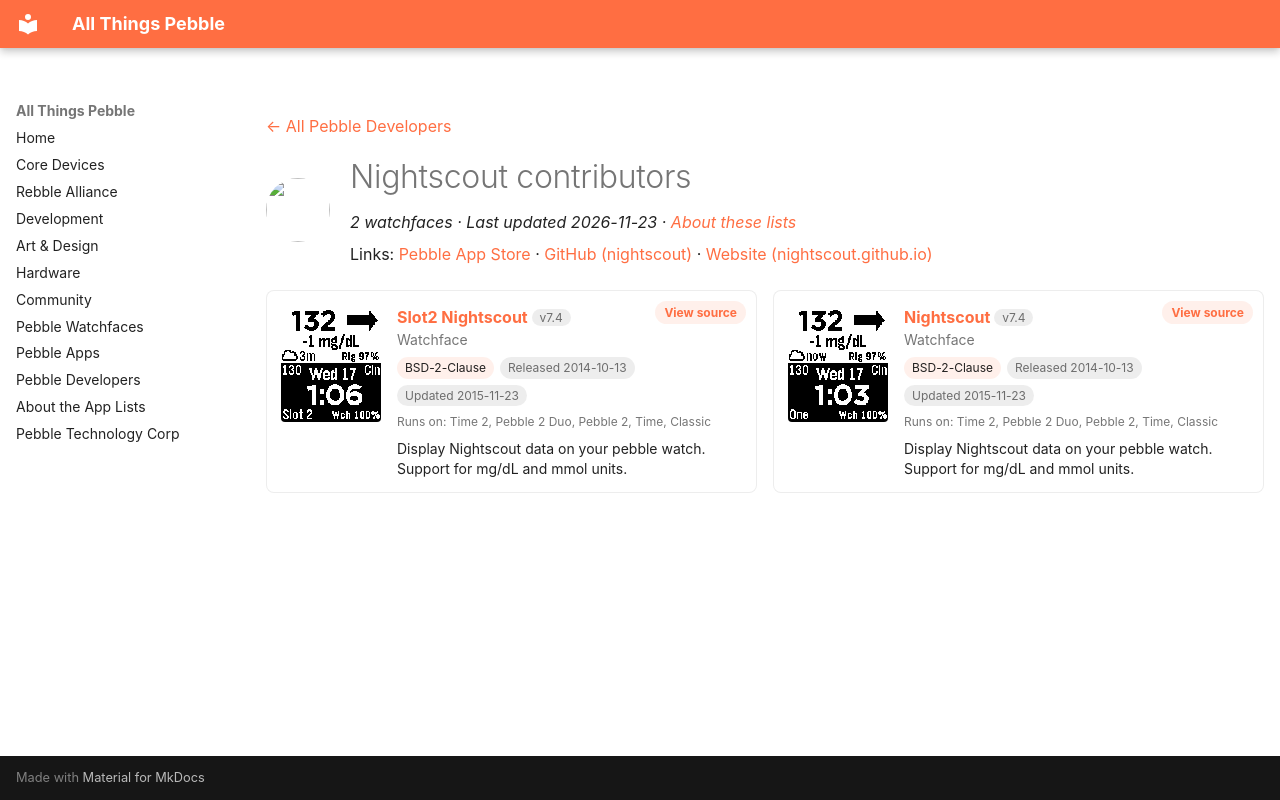

repository: saltedlolly/all-things-pebble · page: developers/nightscout-contributors.html · generator: mkdocs

---
title: "Nightscout contributors"
hide:
  - toc
---

<!-- Generated by scripts/update_app_directory.py: do not edit by hand -->
[← All Pebble Developers](../developers.md)

<div class="dev-header" markdown>
<img class="dev-avatar" src="https://github.com/nightscout.png?size=128" alt="" width="64" height="64" loading="lazy" onerror="this.remove()">
<div class="dev-intro" markdown>

# Nightscout contributors

*2 watchfaces · Last updated 2026-11-23 · [About these lists](../about-app-lists.md)*

Links: [Pebble App Store](https://apps.repebble.com/apps/dev/nightscout-contributors_53810824528fbe7c5f000187) · [GitHub (nightscout)](https://github.com/nightscout) · [Website (nightscout.github.io)](http://nightscout.github.io/)

</div>
</div>

<div class="dev-controls" data-search-exclude hidden>
<div class="dev-filter" role="group" aria-label="Show"><button type="button" data-filter="all" aria-pressed="true">All <span>2</span></button><button type="button" data-filter="watchface" aria-pressed="false">Watchfaces <span>2</span></button><button type="button" data-filter="watchapp" aria-pressed="false" disabled>Apps <span>0</span></button></div>
<label class="dev-sort">Sort by <select><option value="updated">Recently updated</option><option value="released">Newest release</option><option value="title">A–Z</option></select></label>
</div>

<div class="app-grid dev-apps" data-search-exclude>
<div class="app-card" data-type="watchface" data-title="slot2 nightscout" data-released="2014-10-13" data-updated="2015-11-23">
<a class="app-shot" href="https://apps.repebble.com/543bfcf6495b343315000227" data-search-exclude><img src="../images/apps/543bfcf6495b343315000227.png" alt="Slot2 Nightscout" loading="lazy"></a>
<div class="app-info">
<h2 class="app-name" id="app-543bfcf6495b343315000227"><a href="https://apps.repebble.com/543bfcf6495b343315000227">Slot2 Nightscout</a> <span class="app-version" title="Latest version" data-search-exclude>v7.4</span></h2>
<a class="app-source" href="https://github.com/nightscout/cgm-pebble" title="Source code" data-search-exclude>View source</a>
<div class="app-dev">Watchface</div>
<div class="app-tags" data-search-exclude><span class="app-licence" title="Licence">BSD-2-Clause</span> <span title="First published in the app store">Released 2014-10-13</span> <span title="Latest release in the app store">Updated 2015-11-23</span></div>
<div class="app-watches" title="Supported watches" data-search-exclude>Runs on: Time 2, Pebble 2 Duo, Pebble 2, Time, Classic</div>
<p class="app-desc">Display Nightscout data on your pebble watch. Support for mg/dL and mmol units.</p>
</div>
</div>
<div class="app-card" data-type="watchface" data-title="nightscout" data-released="2014-10-13" data-updated="2015-11-23">
<a class="app-shot" href="https://apps.repebble.com/543bfbbcecc29baad0000007" data-search-exclude><img src="../images/apps/543bfbbcecc29baad0000007.png" alt="Nightscout" loading="lazy"></a>
<div class="app-info">
<h2 class="app-name" id="app-543bfbbcecc29baad0000007"><a href="https://apps.repebble.com/543bfbbcecc29baad0000007">Nightscout</a> <span class="app-version" title="Latest version" data-search-exclude>v7.4</span></h2>
<a class="app-source" href="https://github.com/nightscout/cgm-pebble" title="Source code" data-search-exclude>View source</a>
<div class="app-dev">Watchface</div>
<div class="app-tags" data-search-exclude><span class="app-licence" title="Licence">BSD-2-Clause</span> <span title="First published in the app store">Released 2014-10-13</span> <span title="Latest release in the app store">Updated 2015-11-23</span></div>
<div class="app-watches" title="Supported watches" data-search-exclude>Runs on: Time 2, Pebble 2 Duo, Pebble 2, Time, Classic</div>
<p class="app-desc">Display Nightscout data on your pebble watch. Support for mg/dL and mmol units.</p>
</div>
</div>
</div>
